Image classification data set "data" (Varalakshmi-5/Multiple-Disease-Prediction-System-With-Simple-Medical-Chatbot on GitHub). Class labels (2): infected, not infected.

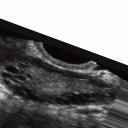
Label: infected

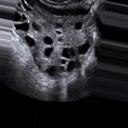
Label: infected

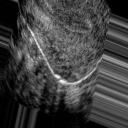
Label: not infected

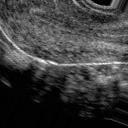
Label: not infected

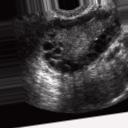
Label: infected

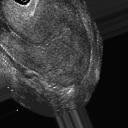
Label: not infected
